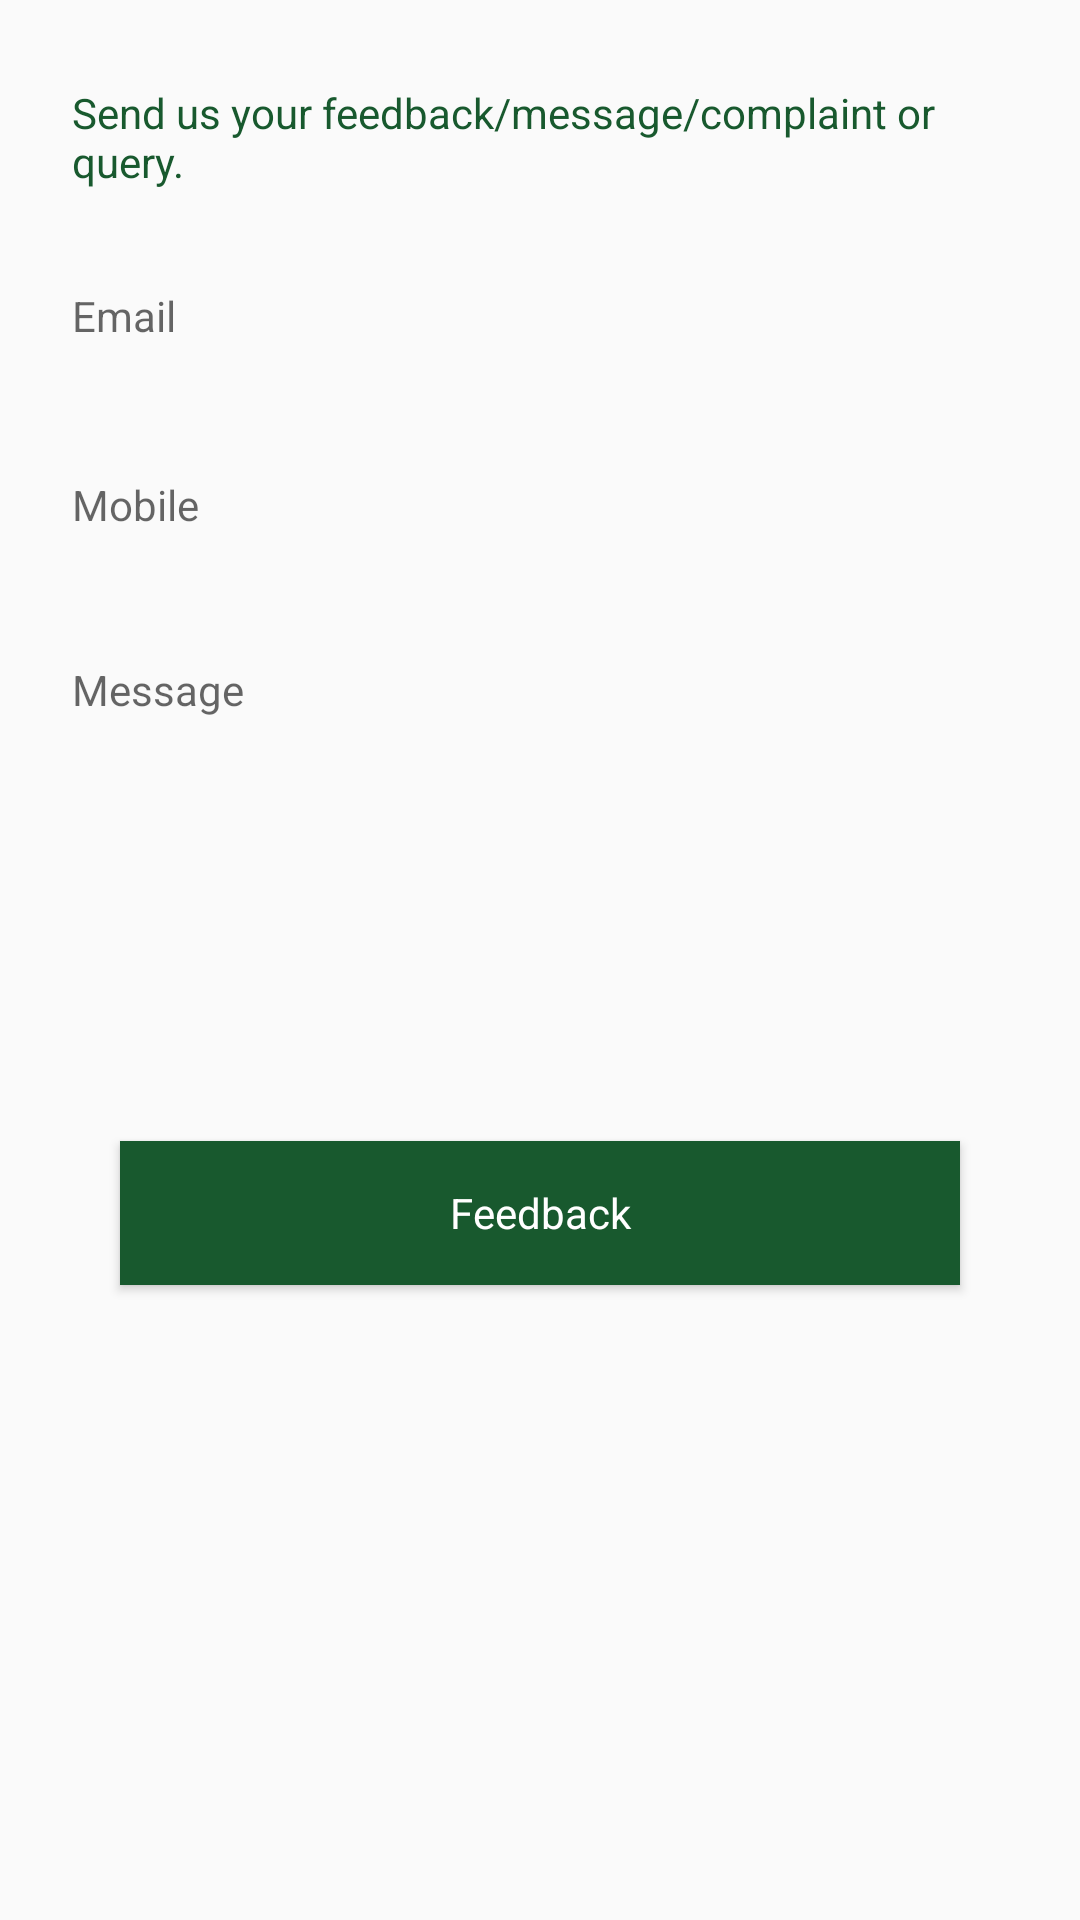

The Android layout XML behind this screen, and the referenced resources:
<!-- AndroidManifest.xml: application theme AppTheme -->
<!-- res/layout/activity_feed_back.xml -->
<?xml version="1.0" encoding="utf-8"?>
<android.support.constraint.ConstraintLayout xmlns:android="http://schemas.android.com/apk/res/android"
    xmlns:app="http://schemas.android.com/apk/res-auto"
    xmlns:tools="http://schemas.android.com/tools"
    android:layout_width="match_parent"
    android:layout_height="match_parent"
    tools:context="com.cioc.monomerce.options.FeedBackActivity">

    <ScrollView
        android:id="@+id/registration_form"
        android:layout_width="match_parent"
        android:layout_height="match_parent"
        >
        <LinearLayout
            android:id="@+id/email_login_form"
            android:layout_width="match_parent"
            android:layout_height="wrap_content"
            android:orientation="vertical"
            android:padding="20dp">

            <TextView
                android:layout_width="match_parent"
                android:layout_height="wrap_content"
                android:layout_marginTop="@dimen/margin_small"
                android:text="Send us your feedback/message/complaint or query."
                android:textStyle="normal"
                android:textColor="@color/text_color"
                android:padding="@dimen/margin_small"
                android:textSize="@dimen/text_size_xmedium"
                />

            <LinearLayout
                android:id="@+id/llEmail"
                android:layout_width="match_parent"
                android:layout_height="wrap_content"
                android:layout_marginVertical="@dimen/margin_medium"
                android:orientation="horizontal">

                <android.support.design.widget.TextInputLayout
                    android:layout_width="match_parent"
                    android:layout_height="wrap_content"
                    android:id="@+id/til_email">

                    <EditText
                        android:id="@+id/email"
                        android:layout_width="match_parent"
                        android:layout_height="wrap_content"
                        android:hint="Email"
                        android:inputType="textEmailAddress"
                        android:maxLines="1"
                        android:singleLine="true"
                        android:textSize="@dimen/text_size_xmedium"
                        android:backgroundTint="@android:color/transparent"/>

                </android.support.design.widget.TextInputLayout>
            </LinearLayout>
            <LinearLayout
                android:id="@+id/mobile_ll"
                android:layout_width="match_parent"
                android:layout_height="wrap_content"
                android:layout_marginVertical="@dimen/margin_medium"
                android:orientation="horizontal">

                <android.support.design.widget.TextInputLayout
                    android:layout_width="match_parent"
                    android:layout_height="wrap_content"
                    android:id="@+id/til_mobile">

                    <EditText
                        android:id="@+id/mobile"
                        android:layout_width="match_parent"
                        android:layout_height="wrap_content"
                        android:hint="Mobile"
                        android:inputType="number"
                        android:maxLines="1"
                        android:singleLine="true"
                        android:maxLength="10"
                        android:textSize="@dimen/text_size_xmedium"
                        android:backgroundTint="@android:color/transparent"/>

                </android.support.design.widget.TextInputLayout>
            </LinearLayout>
            <LinearLayout
                android:id="@+id/message_ll"
                android:layout_width="match_parent"
                android:layout_height="match_parent"
                android:layout_marginVertical="@dimen/margin_medium"
                android:orientation="horizontal">

                <android.support.design.widget.TextInputLayout
                    android:layout_width="match_parent"
                    android:layout_height="wrap_content"
                    android:id="@+id/til_message">

                    <EditText
                        android:id="@+id/message"
                        android:layout_width="match_parent"
                        android:layout_height="100dp"
                        android:layout_weight="1"
                        android:hint="Message"
                        android:inputType="textMultiLine"
                        android:gravity="top"
                        android:textSize="@dimen/text_size_xmedium"
                        android:backgroundTint="@android:color/transparent"/>

                </android.support.design.widget.TextInputLayout>
            </LinearLayout>


            <Button
                android:id="@+id/feedback_button"
                style="?android:textAppearanceSmall"
                android:layout_width="match_parent"
                android:layout_height="wrap_content"
                android:layout_gravity="center_horizontal"
                android:layout_marginBottom="30dp"
                android:layout_marginTop="60dp"
                android:background="@color/text_color"
                android:text="Feedback"
                android:textColor="#ffffff"
                android:textAllCaps="false"
                android:layout_marginEnd="20dp"
                android:layout_marginStart="20dp"/>
        </LinearLayout>
    </ScrollView>

</android.support.constraint.ConstraintLayout>
<!-- resources referenced by this layout -->
<resources>
  <color name="text_color">#18592E</color>
  <dimen name="margin_medium">8dp</dimen>
  <dimen name="margin_small">4dp</dimen>
  <dimen name="text_size_xmedium">14dp</dimen>
  <style name="AppTheme" parent="Theme.AppCompat.Light">
          
          <item name="colorPrimary">@color/colorPrimary</item>
          <item name="colorPrimaryDark">@color/colorPrimaryDark</item>
          <item name="colorAccent">@color/colorAccent</item>
          <item name="android:navigationMode">tabMode</item>
          <item name="android:statusBarColor">@color/colorPrimaryDark</item>
          <item name="android:windowLightStatusBar">true</item>
      </style>
  <color name="colorPrimary">#ffffff</color>
  <color name="colorPrimaryDark">#ffffff</color>
  <color name="colorAccent">#18592E</color>
</resources>
